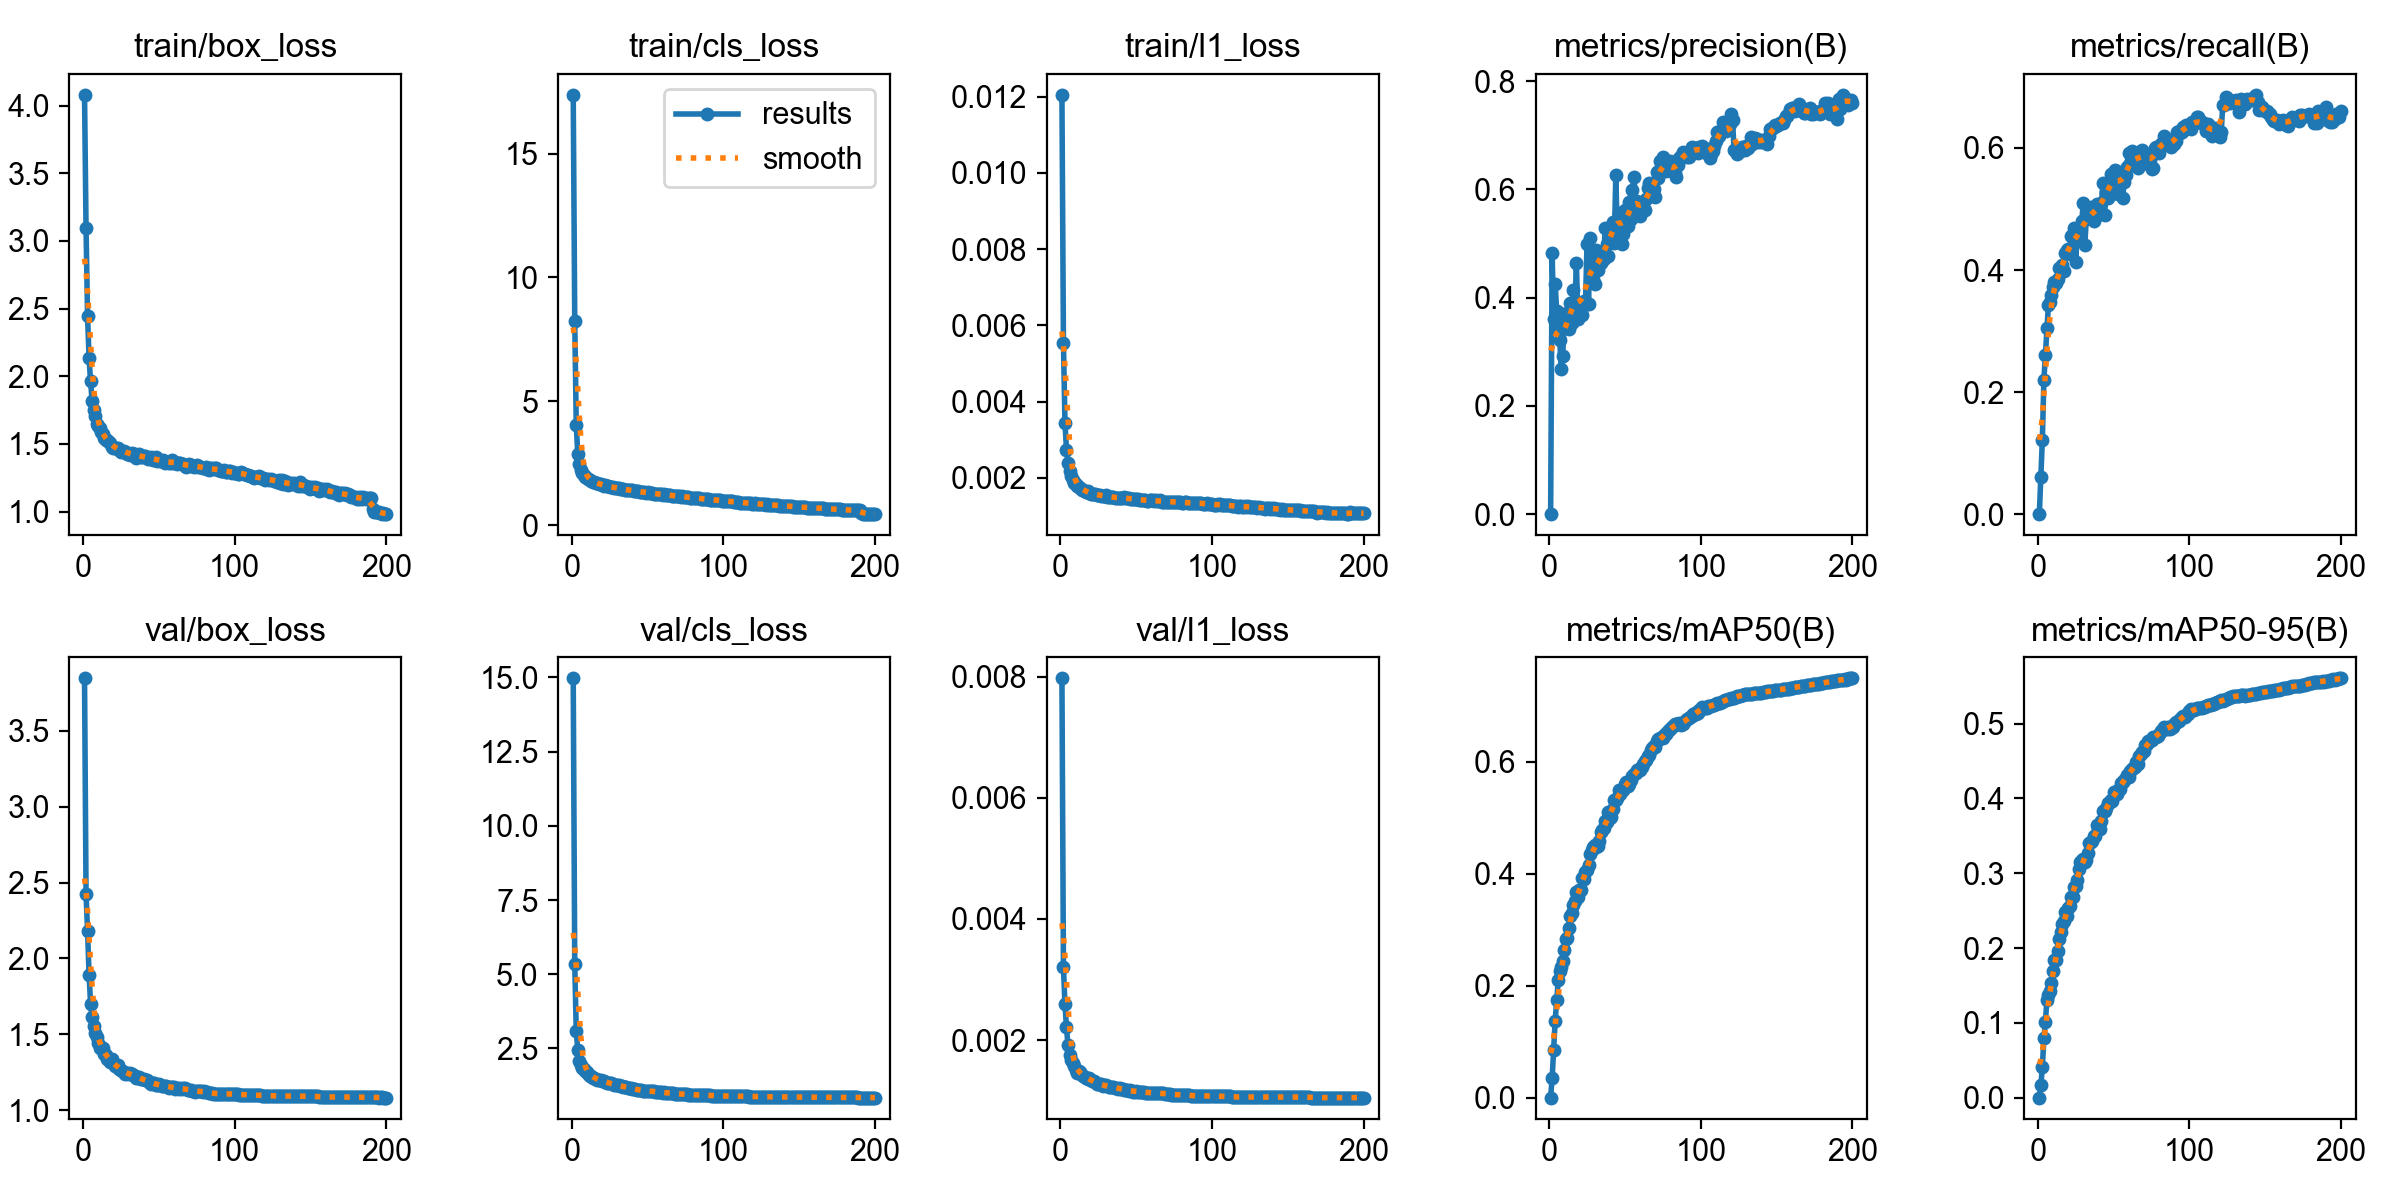

The data file committed next to this chart (first rows):
epoch, time, train/box_loss, train/cls_loss, train/l1_loss, metrics/precision(B), metrics/recall(B), metrics/mAP50(B), metrics/mAP50-95(B), val/box_loss, val/cls_loss, val/l1_loss, lr/pg0, lr/pg1, lr/pg2, lr/pg3, lr/pg4, lr/pg5, lr/pg6, lr/pg7
1, 435, 4.079, 17.38, 0.01205, 6e-05, 0.00047, 0, 0, 3.847, 14.97, 0.00797, 0.009983, 0.003328, 0.009983, 0.003328, 0.009983, 0.003328, 0.009983, 0.003328
2, 867, 3.096, 8.251, 0.00555, 0.4819, 0.06111, 0.03458, 0.01648, 2.427, 5.35, 0.0032, 0.01988, 0.006628, 0.01988, 0.006628, 0.01988, 0.006628, 0.01988, 0.006628
3, 1290, 2.446, 4.045, 0.00345, 0.3602, 0.1226, 0.08535, 0.04083, 2.182, 3.078, 0.00259, 0.02969, 0.009895, 0.02969, 0.009895, 0.02969, 0.009895, 0.02969, 0.009895
4, 1712, 2.132, 2.864, 0.00274, 0.4244, 0.2195, 0.1375, 0.07931, 1.888, 2.447, 0.00221, 0.02955, 0.009851, 0.02955, 0.009851, 0.02955, 0.009851, 0.02955, 0.009851
5, 2132, 1.961, 2.449, 0.00239, 0.376, 0.261, 0.1742, 0.1014, 1.701, 2.094, 0.00191, 0.02941, 0.009802, 0.02941, 0.009802, 0.02941, 0.009802, 0.02941, 0.009802
6, 2551, 1.815, 2.207, 0.00218, 0.3463, 0.3046, 0.2092, 0.1302, 1.613, 1.929, 0.00176, 0.02926, 0.009753, 0.02926, 0.009753, 0.02926, 0.009753, 0.02926, 0.009753
7, 2969, 1.752, 2.1, 0.00205, 0.3217, 0.3434, 0.2264, 0.1375, 1.554, 1.85, 0.00167, 0.02911, 0.009703, 0.02911, 0.009703, 0.02911, 0.009703, 0.02911, 0.009703
8, 3383, 1.704, 2.018, 0.00195, 0.268, 0.3472, 0.2331, 0.1429, 1.509, 1.819, 0.00162, 0.02896, 0.009654, 0.02896, 0.009654, 0.02896, 0.009654, 0.02896, 0.009654
9, 3793, 1.651, 1.949, 0.00187, 0.2913, 0.3591, 0.2434, 0.1534, 1.484, 1.735, 0.00157, 0.02881, 0.009604, 0.02881, 0.009604, 0.02881, 0.009604, 0.02881, 0.009604
10, 4206, 1.629, 1.915, 0.00183, 0.3707, 0.3725, 0.2634, 0.1694, 1.443, 1.692, 0.0015, 0.02866, 0.009555, 0.02866, 0.009555, 0.02866, 0.009555, 0.02866, 0.009555
11, 4610, 1.616, 1.87, 0.0018, 0.345, 0.3798, 0.2833, 0.1842, 1.409, 1.635, 0.00146, 0.02851, 0.009505, 0.02851, 0.009505, 0.02851, 0.009505, 0.02851, 0.009505
12, 5007, 1.585, 1.82, 0.00177, 0.3722, 0.3788, 0.2857, 0.1842, 1.417, 1.579, 0.00149, 0.02837, 0.009456, 0.02837, 0.009456, 0.02837, 0.009456, 0.02837, 0.009456
13, 5406, 1.57, 1.792, 0.00173, 0.3419, 0.385, 0.3038, 0.1962, 1.411, 1.57, 0.00147, 0.02822, 0.009406, 0.02822, 0.009406, 0.02822, 0.009406, 0.02822, 0.009406
14, 5800, 1.543, 1.744, 0.00169, 0.3893, 0.4035, 0.3236, 0.2126, 1.368, 1.52, 0.00142, 0.02807, 0.009357, 0.02807, 0.009357, 0.02807, 0.009357, 0.02807, 0.009357
15, 6194, 1.53, 1.734, 0.00168, 0.3527, 0.4019, 0.3296, 0.2209, 1.362, 1.503, 0.00141, 0.02792, 0.009307, 0.02792, 0.009307, 0.02792, 0.009307, 0.02792, 0.009307
16, 6592, 1.527, 1.715, 0.00165, 0.415, 0.4081, 0.3432, 0.2323, 1.339, 1.485, 0.00139, 0.02777, 0.009258, 0.02777, 0.009258, 0.02777, 0.009258, 0.02777, 0.009258
17, 6989, 1.512, 1.692, 0.00163, 0.3827, 0.3986, 0.3512, 0.2365, 1.33, 1.431, 0.00137, 0.02762, 0.009208, 0.02762, 0.009208, 0.02762, 0.009208, 0.02762, 0.009208
18, 7387, 1.508, 1.67, 0.00165, 0.4641, 0.4278, 0.3666, 0.2487, 1.316, 1.436, 0.00135, 0.02748, 0.009158, 0.02748, 0.009158, 0.02748, 0.009158, 0.02748, 0.009158
19, 7805, 1.48, 1.646, 0.00161, 0.3598, 0.4329, 0.3591, 0.2429, 1.335, 1.444, 0.00137, 0.02733, 0.009109, 0.02733, 0.009109, 0.02733, 0.009109, 0.02733, 0.009109
20, 8219, 1.47, 1.632, 0.00159, 0.3832, 0.4349, 0.3703, 0.2529, 1.308, 1.407, 0.00134, 0.02718, 0.009059, 0.02718, 0.009059, 0.02718, 0.009059, 0.02718, 0.009059
21, 8622, 1.473, 1.596, 0.00158, 0.3764, 0.4263, 0.3711, 0.2566, 1.291, 1.392, 0.00132, 0.02703, 0.00901, 0.02703, 0.00901, 0.02703, 0.00901, 0.02703, 0.00901
22, 9023, 1.466, 1.602, 0.00157, 0.3679, 0.4563, 0.3916, 0.2686, 1.292, 1.378, 0.00132, 0.02688, 0.00896, 0.02688, 0.00896, 0.02688, 0.00896, 0.02688, 0.00896
23, 9427, 1.467, 1.577, 0.00157, 0.3935, 0.4595, 0.3906, 0.2688, 1.294, 1.353, 0.00131, 0.02673, 0.008911, 0.02673, 0.008911, 0.02673, 0.008911, 0.02673, 0.008911
24, 9829, 1.457, 1.57, 0.00156, 0.3896, 0.4691, 0.4025, 0.2819, 1.271, 1.353, 0.00128, 0.02658, 0.008861, 0.02658, 0.008861, 0.02658, 0.008861, 0.02658, 0.008861
25, 10232, 1.443, 1.558, 0.00155, 0.4998, 0.4134, 0.4058, 0.2833, 1.267, 1.333, 0.00128, 0.02644, 0.008812, 0.02644, 0.008812, 0.02644, 0.008812, 0.02644, 0.008812
26, 10640, 1.45, 1.546, 0.00155, 0.389, 0.4584, 0.4156, 0.2912, 1.256, 1.326, 0.00127, 0.02629, 0.008762, 0.02629, 0.008762, 0.02629, 0.008762, 0.02629, 0.008762
27, 11045, 1.449, 1.552, 0.00153, 0.5099, 0.463, 0.4349, 0.3054, 1.254, 1.301, 0.00127, 0.02614, 0.008713, 0.02614, 0.008713, 0.02614, 0.008713, 0.02614, 0.008713
28, 11458, 1.437, 1.517, 0.00153, 0.4625, 0.4486, 0.443, 0.3146, 1.236, 1.272, 0.00124, 0.02599, 0.008663, 0.02599, 0.008663, 0.02599, 0.008663, 0.02599, 0.008663
29, 11871, 1.429, 1.499, 0.00152, 0.435, 0.4798, 0.4478, 0.3174, 1.245, 1.277, 0.00125, 0.02584, 0.008614, 0.02584, 0.008614, 0.02584, 0.008614, 0.02584, 0.008614
30, 12283, 1.433, 1.498, 0.00154, 0.4249, 0.5101, 0.4506, 0.3186, 1.24, 1.263, 0.00125, 0.02569, 0.008564, 0.02569, 0.008564, 0.02569, 0.008564, 0.02569, 0.008564
31, 12689, 1.421, 1.483, 0.00151, 0.488, 0.4412, 0.4478, 0.315, 1.243, 1.26, 0.00124, 0.02555, 0.008515, 0.02555, 0.008515, 0.02555, 0.008515, 0.02555, 0.008515
32, 13096, 1.433, 1.474, 0.0015, 0.4511, 0.4845, 0.45, 0.3177, 1.236, 1.239, 0.00123, 0.0254, 0.008466, 0.0254, 0.008466, 0.0254, 0.008466, 0.0254, 0.008466
33, 13501, 1.428, 1.474, 0.0015, 0.4658, 0.4925, 0.4589, 0.3272, 1.231, 1.231, 0.00123, 0.02525, 0.008416, 0.02525, 0.008416, 0.02525, 0.008416, 0.02525, 0.008416
34, 13908, 1.422, 1.448, 0.00151, 0.4644, 0.4875, 0.475, 0.3404, 1.222, 1.213, 0.00122, 0.0251, 0.008367, 0.0251, 0.008367, 0.0251, 0.008367, 0.0251, 0.008367
35, 14312, 1.399, 1.43, 0.0015, 0.4799, 0.5025, 0.478, 0.3419, 1.214, 1.209, 0.00122, 0.02495, 0.008317, 0.02495, 0.008317, 0.02495, 0.008317, 0.02495, 0.008317
36, 14718, 1.411, 1.425, 0.00148, 0.4718, 0.4938, 0.4823, 0.3434, 1.214, 1.187, 0.00121, 0.0248, 0.008268, 0.0248, 0.008268, 0.0248, 0.008268, 0.0248, 0.008268
37, 15132, 1.422, 1.43, 0.00147, 0.5287, 0.4806, 0.4945, 0.3502, 1.215, 1.184, 0.00121, 0.02465, 0.008218, 0.02465, 0.008218, 0.02465, 0.008218, 0.02465, 0.008218
38, 15550, 1.405, 1.415, 0.00147, 0.4995, 0.4998, 0.4922, 0.3496, 1.206, 1.169, 0.0012, 0.02451, 0.008169, 0.02451, 0.008169, 0.02451, 0.008169, 0.02451, 0.008169
39, 15965, 1.402, 1.412, 0.00146, 0.4766, 0.5084, 0.5093, 0.365, 1.205, 1.163, 0.00121, 0.02436, 0.008119, 0.02436, 0.008119, 0.02436, 0.008119, 0.02436, 0.008119
40, 16378, 1.408, 1.402, 0.00148, 0.5035, 0.4901, 0.5, 0.3589, 1.204, 1.149, 0.0012, 0.02421, 0.00807, 0.02421, 0.00807, 0.02421, 0.00807, 0.02421, 0.00807
41, 16789, 1.411, 1.397, 0.00148, 0.502, 0.4976, 0.5008, 0.3591, 1.196, 1.145, 0.00119, 0.02406, 0.00802, 0.02406, 0.00802, 0.02406, 0.00802, 0.02406, 0.00802
42, 17193, 1.405, 1.38, 0.00149, 0.5398, 0.5102, 0.5159, 0.3692, 1.199, 1.138, 0.00118, 0.02391, 0.007971, 0.02391, 0.007971, 0.02391, 0.007971, 0.02391, 0.007971
43, 17597, 1.387, 1.36, 0.00148, 0.5013, 0.5425, 0.531, 0.3826, 1.192, 1.108, 0.00118, 0.02376, 0.007921, 0.02376, 0.007921, 0.02376, 0.007921, 0.02376, 0.007921
44, 17999, 1.395, 1.372, 0.00146, 0.6266, 0.491, 0.532, 0.3836, 1.18, 1.1, 0.00117, 0.02361, 0.007872, 0.02361, 0.007872, 0.02361, 0.007872, 0.02361, 0.007872
45, 18408, 1.4, 1.348, 0.00146, 0.5101, 0.5276, 0.5358, 0.3867, 1.172, 1.1, 0.00116, 0.02347, 0.007822, 0.02347, 0.007822, 0.02347, 0.007822, 0.02347, 0.007822
46, 18816, 1.382, 1.331, 0.00144, 0.5571, 0.518, 0.5493, 0.3941, 1.182, 1.09, 0.00117, 0.02332, 0.007772, 0.02332, 0.007772, 0.02332, 0.007772, 0.02332, 0.007772
47, 19226, 1.387, 1.338, 0.00145, 0.5475, 0.5426, 0.5422, 0.3937, 1.175, 1.082, 0.00116, 0.02317, 0.007723, 0.02317, 0.007723, 0.02317, 0.007723, 0.02317, 0.007723
48, 19649, 1.403, 1.337, 0.00144, 0.4985, 0.5572, 0.5489, 0.3975, 1.165, 1.073, 0.00115, 0.02302, 0.007673, 0.02302, 0.007673, 0.02302, 0.007673, 0.02302, 0.007673
49, 445.1, 1.372, 1.307, 0.00144, 0.5168, 0.5519, 0.5487, 0.3967, 1.168, 1.075, 0.00115, 0.02287, 0.007624, 0.02287, 0.007624, 0.02287, 0.007624, 0.02287, 0.007624
50, 869.3, 1.382, 1.324, 0.00144, 0.5617, 0.536, 0.5608, 0.4079, 1.17, 1.065, 0.00116, 0.02272, 0.007574, 0.02272, 0.007574, 0.02272, 0.007574, 0.02272, 0.007574
51, 1283, 1.376, 1.3, 0.00144, 0.5301, 0.5632, 0.5635, 0.4086, 1.167, 1.066, 0.00115, 0.02258, 0.007525, 0.02258, 0.007525, 0.02258, 0.007525, 0.02258, 0.007525
52, 1687, 1.37, 1.299, 0.00142, 0.5333, 0.5519, 0.5561, 0.4057, 1.16, 1.081, 0.00114, 0.02243, 0.007476, 0.02243, 0.007476, 0.02243, 0.007476, 0.02243, 0.007476
53, 2093, 1.38, 1.292, 0.00142, 0.5764, 0.5241, 0.5611, 0.4108, 1.159, 1.063, 0.00114, 0.02228, 0.007426, 0.02228, 0.007426, 0.02228, 0.007426, 0.02228, 0.007426
54, 2500, 1.36, 1.268, 0.00143, 0.546, 0.5612, 0.568, 0.4132, 1.159, 1.052, 0.00115, 0.02213, 0.007377, 0.02213, 0.007377, 0.02213, 0.007377, 0.02213, 0.007377
55, 2911, 1.365, 1.268, 0.00141, 0.5999, 0.5459, 0.5745, 0.4205, 1.162, 1.043, 0.00115, 0.02198, 0.007327, 0.02198, 0.007327, 0.02198, 0.007327, 0.02198, 0.007327
56, 3384, 1.368, 1.263, 0.00141, 0.6224, 0.5175, 0.5778, 0.4226, 1.155, 1.039, 0.00113, 0.02183, 0.007278, 0.02183, 0.007278, 0.02183, 0.007278, 0.02183, 0.007278
57, 3782, 1.361, 1.257, 0.00139, 0.5789, 0.5449, 0.5795, 0.425, 1.148, 1.034, 0.00113, 0.02168, 0.007228, 0.02168, 0.007228, 0.02168, 0.007228, 0.02168, 0.007228
58, 4195, 1.362, 1.261, 0.0014, 0.5551, 0.5564, 0.5858, 0.428, 1.15, 1.024, 0.00113, 0.02154, 0.007178, 0.02154, 0.007178, 0.02154, 0.007178, 0.02154, 0.007178
59, 4606, 1.379, 1.256, 0.00142, 0.5767, 0.5692, 0.5872, 0.4317, 1.153, 1.027, 0.00113, 0.02139, 0.007129, 0.02139, 0.007129, 0.02139, 0.007129, 0.02139, 0.007129
60, 5013, 1.355, 1.233, 0.00141, 0.5503, 0.5914, 0.5851, 0.4281, 1.155, 1.015, 0.00113, 0.02124, 0.007079, 0.02124, 0.007079, 0.02124, 0.007079, 0.02124, 0.007079
... 140 more rows
